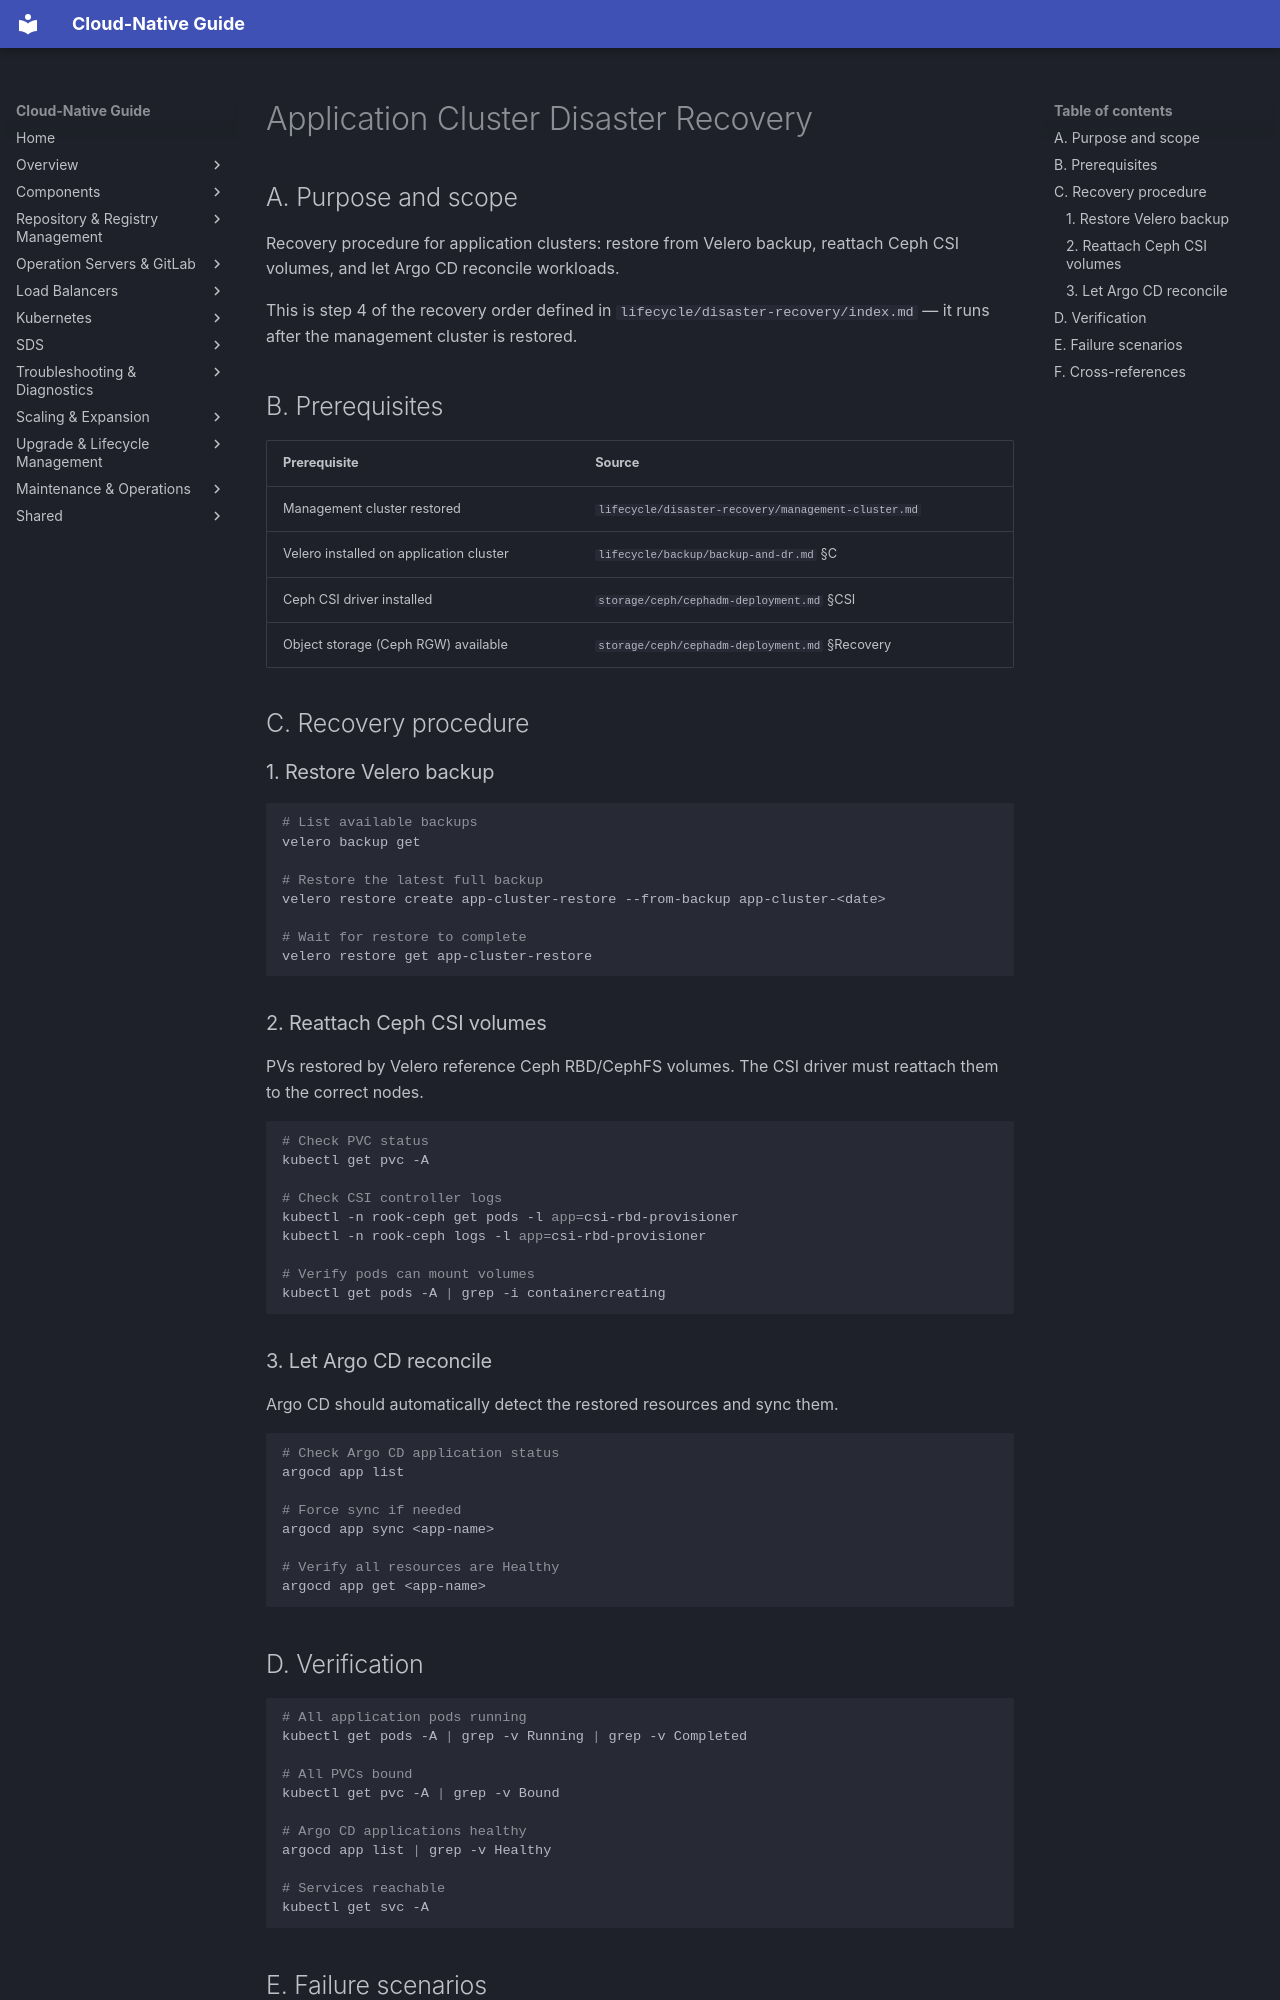

repository: DavoudTeimouri/cloud-native-guide · page: lifecycle/disaster-recovery/application-cluster/index.html · generator: mkdocs

# Application Cluster Disaster Recovery

## A. Purpose and scope

Recovery procedure for application clusters: restore from Velero backup, reattach Ceph CSI volumes, and let Argo CD reconcile workloads.

This is step 4 of the recovery order defined in `lifecycle/disaster-recovery/index.md` — it runs after the management cluster is restored.

## B. Prerequisites

| Prerequisite | Source |
|--------------|--------|
| Management cluster restored | `lifecycle/disaster-recovery/management-cluster.md` |
| Velero installed on application cluster | `lifecycle/backup/backup-and-dr.md` §C |
| Ceph CSI driver installed | `storage/ceph/cephadm-deployment.md` §CSI |
| Object storage (Ceph RGW) available | `storage/ceph/cephadm-deployment.md` §Recovery |

## C. Recovery procedure

### 1. Restore Velero backup

```bash
# List available backups
velero backup get

# Restore the latest full backup
velero restore create app-cluster-restore --from-backup app-cluster-<date>

# Wait for restore to complete
velero restore get app-cluster-restore
```

### 2. Reattach Ceph CSI volumes

PVs restored by Velero reference Ceph RBD/CephFS volumes. The CSI driver must reattach them to the correct nodes.

```bash
# Check PVC status
kubectl get pvc -A

# Check CSI controller logs
kubectl -n rook-ceph get pods -l app=csi-rbd-provisioner
kubectl -n rook-ceph logs -l app=csi-rbd-provisioner

# Verify pods can mount volumes
kubectl get pods -A | grep -i containercreating
```

### 3. Let Argo CD reconcile

Argo CD should automatically detect the restored resources and sync them.

```bash
# Check Argo CD application status
argocd app list

# Force sync if needed
argocd app sync <app-name>

# Verify all resources are Healthy
argocd app get <app-name>
```

## D. Verification

```bash
# All application pods running
kubectl get pods -A | grep -v Running | grep -v Completed

# All PVCs bound
kubectl get pvc -A | grep -v Bound

# Argo CD applications healthy
argocd app list | grep -v Healthy

# Services reachable
kubectl get svc -A
```
